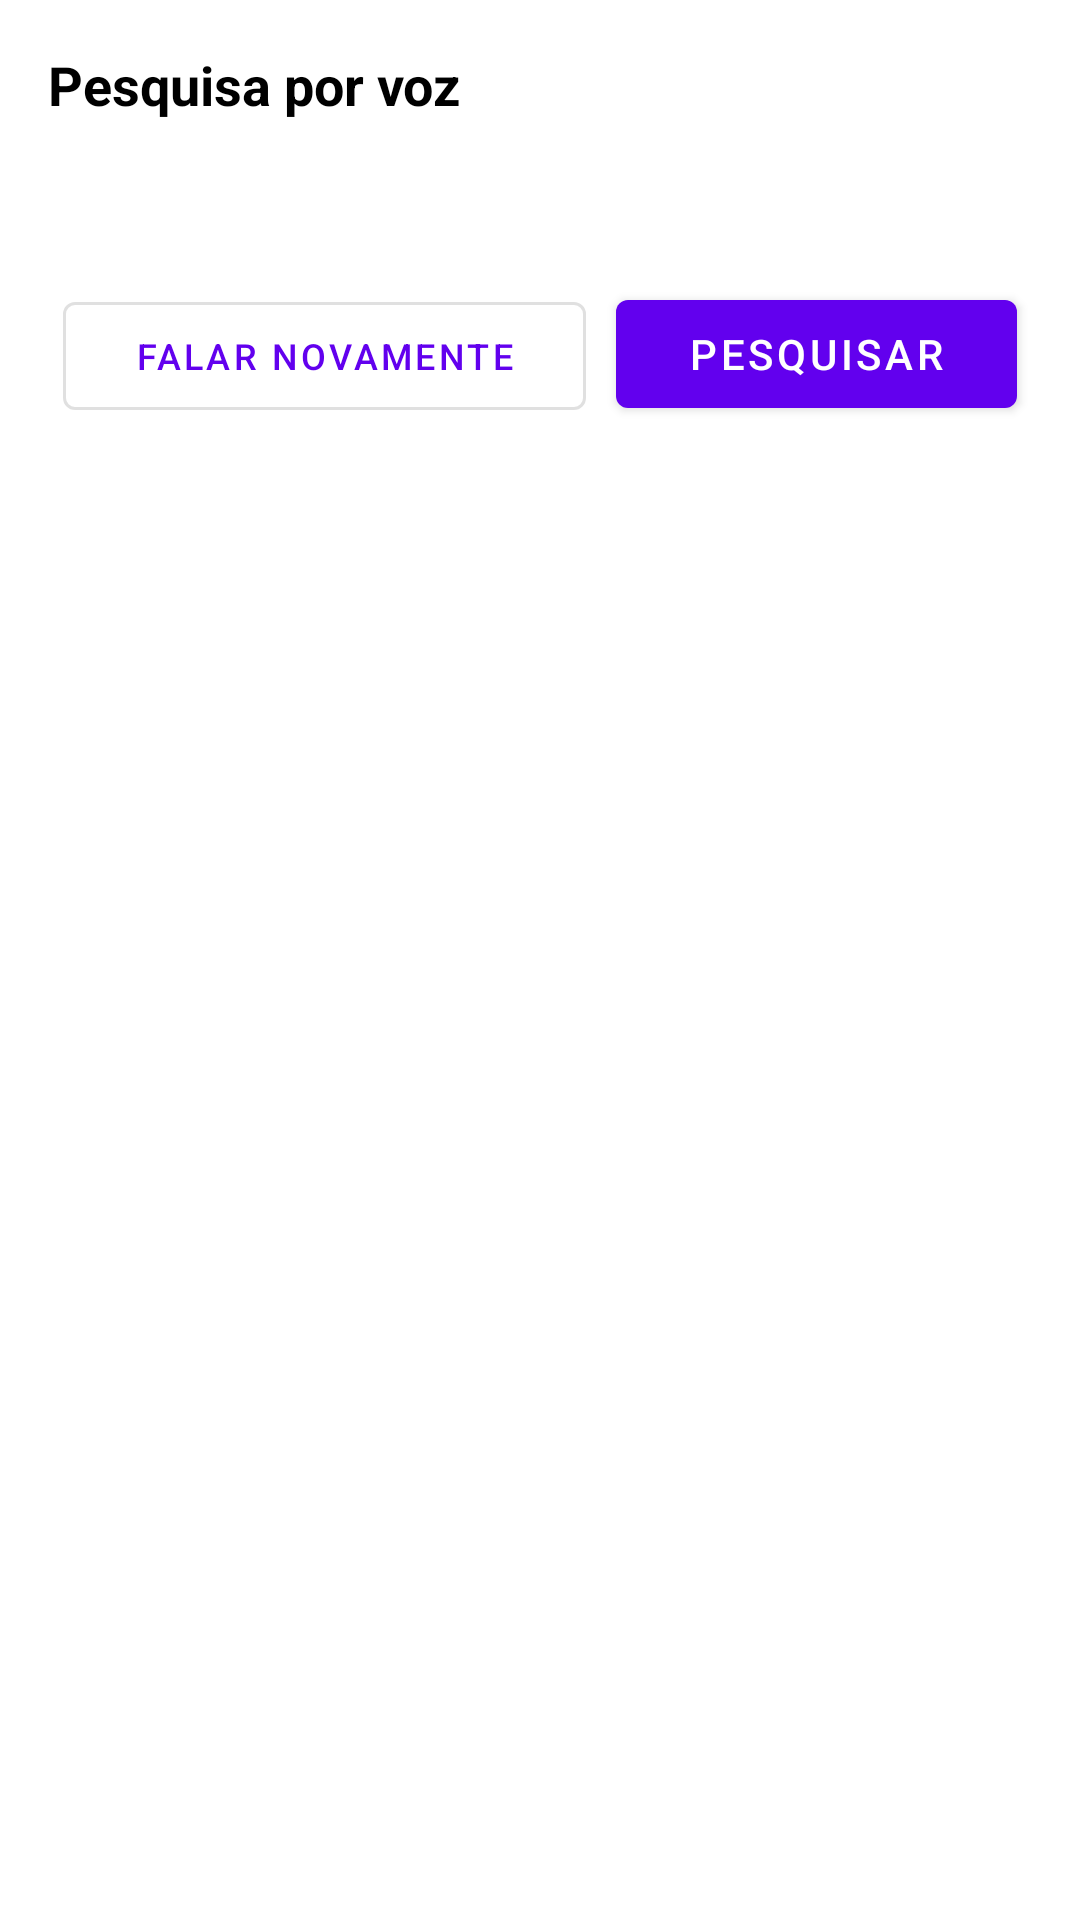

Layout XML and referenced resources for this Android screen:
<!-- AndroidManifest.xml: application theme Theme.Projeto -->
<!-- res/layout/voice_search.xml -->
<LinearLayout xmlns:android="http://schemas.android.com/apk/res/android"
    android:layout_width="match_parent"
    android:layout_height="wrap_content"
    android:orientation="vertical"
    android:padding="16dp">

    <TextView
        android:layout_width="match_parent"
        android:layout_height="wrap_content"
        android:textSize="18sp"
        android:textStyle="bold"
        android:textColor="@android:color/black"
        android:text="@string/voice_search" />

    <TextView
        android:id="@+id/voice_search_result"
        android:layout_width="match_parent"
        android:layout_height="wrap_content"
        android:layout_marginTop="16dp"
        android:textSize="16sp"
        android:textColor="@android:color/black" />

    <LinearLayout
        android:layout_width="match_parent"
        android:layout_height="wrap_content"
        android:orientation="horizontal"
        android:layout_marginTop="16dp">

        <com.google.android.material.button.MaterialButton
            style="@style/Widget.MaterialComponents.Button.OutlinedButton"
            android:id="@+id/voiceButton"
            android:layout_width="wrap_content"
            android:layout_height="wrap_content"
            android:layout_weight="1"
            android:text="@string/voice_search_again"
            android:textSize="12sp"
            android:layout_marginHorizontal="5dp"/>

        <com.google.android.material.button.MaterialButton
            android:id="@+id/searchButton"
            android:layout_width="wrap_content"
            android:layout_height="wrap_content"
            android:layout_weight="1"
            android:text="@string/search"
            android:textColor="@android:color/white"
            android:layout_marginHorizontal="5dp"/>

    </LinearLayout>

</LinearLayout>
<!-- resources referenced by this layout -->
<resources>
  <string name="search">Pesquisar</string>
  <string name="voice_search">Pesquisa por voz</string>
  <string name="voice_search_again">Falar novamente</string>
  <style name="Theme.Projeto" parent="Theme.MaterialComponents.DayNight.NoActionBar">
          
          <item name="colorPrimary">@color/purple_500</item>
          <item name="colorPrimaryVariant">@color/purple_700</item>
          <item name="colorOnPrimary">@color/white</item>
          
          <item name="colorSecondary">@color/teal_200</item>
          <item name="colorSecondaryVariant">@color/teal_700</item>
          <item name="colorOnSecondary">@color/black</item>
          
          <item name="android:statusBarColor">?attr/colorPrimaryVariant</item>
          
      </style>
  <!-- not gathered from this repository: default colours our renderer supplied (Android Studio template values) -->
  <color name="purple_500">#FF6200EE</color>
  <color name="purple_700">#FF3700B3</color>
  <color name="teal_200">#FF03DAC5</color>
  <color name="teal_700">#FF018786</color>
  <color name="black">#FF000000</color>
  <color name="white">#FFFFFFFF</color>
</resources>
